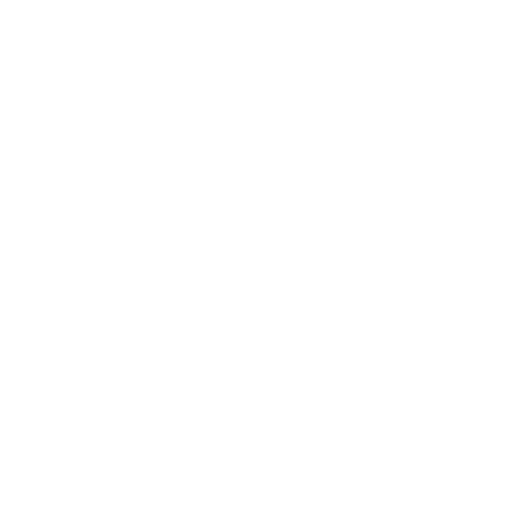
t = 0.00 s
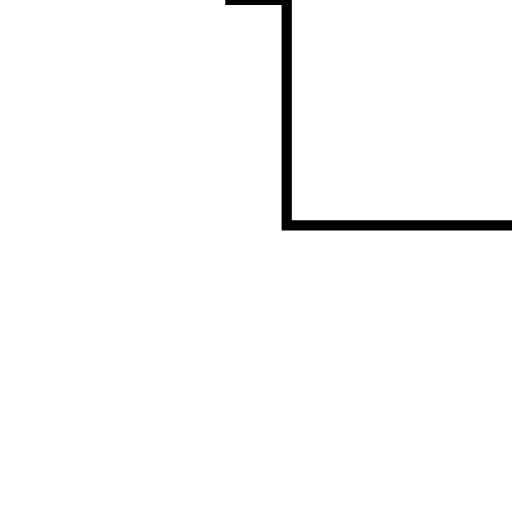
t = 1.50 s
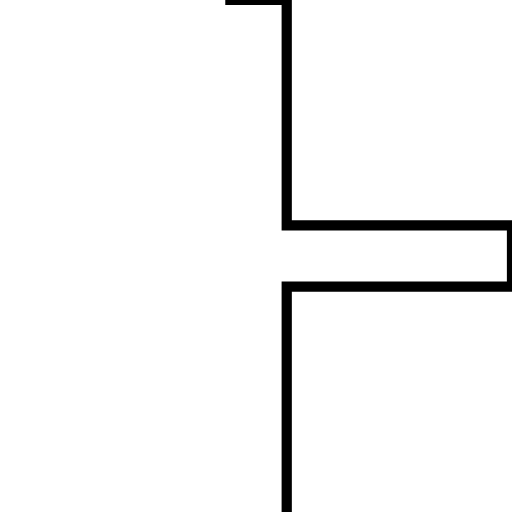
t = 3.00 s
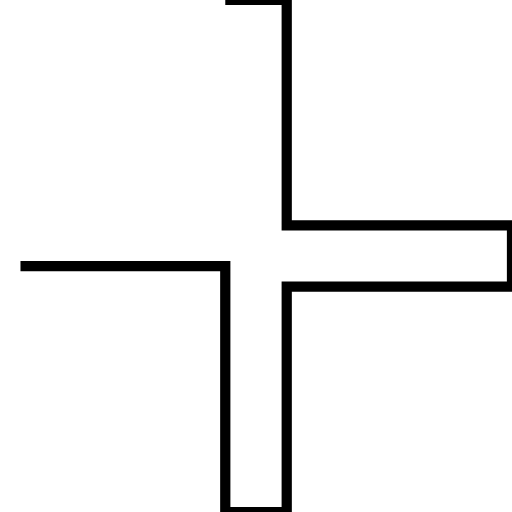
t = 4.50 s
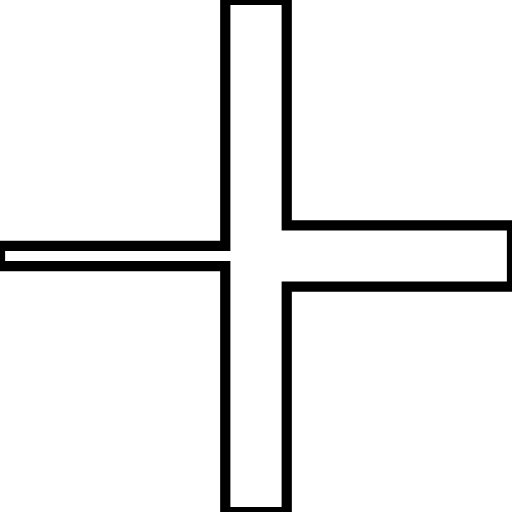
t = 6.00 s

The animated SVG that drew these frames (rendered in a browser with its animation timeline set to each time). Animation: 1 SMIL element (animate=1); one cycle of 6.00 s.

<?xml version='1.0' encoding='utf-8'?>
<svg viewBox="0.0 -6.0 50.0 50.0" version="1.1" xmlns="http://www.w3.org/2000/svg"><rect x="-1000" y="-1000" width="2000" height="2000" stroke="white" fill="white" /><g style="fill:none;stroke:#000000;stroke-width:1"><path d="M 22.0 -44.0 L 28.0 -44.0 L 28.0 -22.0 L 50.0 -22.0 L 50.0 -16.0 L 28.0 -16.0 L 28.0 6.0 L 22.0 6.0 L 22.0 -18.0 L 0.0 -18.0 L 0.0 -20.0 L 22.0 -20.0 Z" transform="translate(0.0 38.0)" stroke-dasharray="200.0" stroke-dashoffset="200.0"><animate attributeName="stroke-dashoffset" from="200.0" to="0" dur="6.0s" begin="0s; anim_end.end" fill="freeze" id="anim0" /></path></g></svg>
